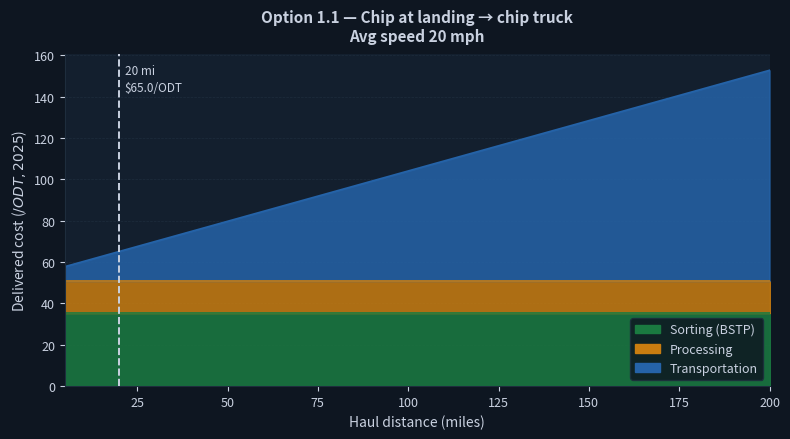

Here is the Python script that generated this plot: (Note: this script raises an exception after producing the figure.)
"""
Biomass_Transport.py  (formerly Sahoo_Final.py)
=======================
Forest residue delivered cost calculator based on Sahoo et al. (2019).

All inputs and outputs use US customary / English units:
  - Distance : miles (one-way haul)
  - Speed    : mph
  - Cost     : $/ODT  (oven-dry short tons; 1 ODT = 2,000 lb)

Public API
----------
delivered_cost(option_id, distance_miles, speed_mph, cost_year) -> dict
    Single-point cost breakdown for one option.

cost_vs_distance(option_id, speed_mph, cost_year, distance_range, n_points) -> pd.DataFrame
    Delivered cost curve across a distance range (5–200 miles).

compare_options(distance_miles, speed_mph, cost_year, option_ids) -> pd.DataFrame
    Selected options at a single distance/speed, sorted by total cost.

plot_cost_vs_distance(option_id, speed_mph, cost_year, mark_distance, ax) -> Figure
    Stacked-area chart of cost components vs haul distance for one option.

plot_compare_options(distance_miles, speed_mph, cost_year, option_ids, ax) -> Figure
    Stacked horizontal bar chart comparing options at a fixed distance.
    Pass option_ids to restrict to a subset (e.g. ["1.1","1.2"] for SAF forest).

plot_cost_sensitivity(option_id, distance_miles, speed_mph, cost_year,
                      param, pct_range, n_points, ax) -> Figure
    Tornado-style sensitivity: vary one base parameter ± pct_range and show
    how total delivered cost responds.  Useful for understanding which cost
    driver matters most at a given haul distance.

plot_speed_sensitivity(option_id, distance_miles, cost_year,
                       speed_range, ax) -> Figure
    Total delivered cost vs truck speed for one option at a fixed distance.
    Shows the operating speed that minimises cost (typically 25–35 mph).

plot_multi_option_distance(option_ids, speed_mph, cost_year,
                           distance_range, ax) -> Figure
    Line chart: total delivered cost vs distance for multiple options on one
    set of axes.  Reveals the distance at which options cross over in cost
    rank — handy for choosing between chip-at-landing vs log-truck strategies.

plot_cost_breakdown_bar(option_id, distance_miles, speed_mph, cost_year,
                        ax) -> Figure
    Simple vertical stacked bar showing the three cost components as absolute
    $/ODT values with percentage annotations.  Good for a concise single-scenario
    snapshot in a report or dashboard card.

Options
-------
  1.1  Chip at landing → chip truck       (disc_chipper + star_screener, chips)
  1.2  Log truck → chip at plant          (disc_chipper + star_screener, logs)
  1.3  Micro-chip at landing → chip truck (microchipper, microchips)
  1.4  Log truck → micro-chip at plant    (microchipper, logs)
  2.1  Grind slash at landing → hog fuel  (drum_grinder, hog_fuel, +BSTP)
  2.2  Slash truck → grind at plant       (drum_grinder, slash, +BSTP)
  2.3  Grind all residues (no sorting)    (drum_grinder, hog_fuel, no BSTP)
  3.1  Mill residues — direct transport   (no processing, mill_residues)
"""

from __future__ import annotations
from functools import lru_cache
import numpy as np
import pandas as pd
import os

# ---------------------------------------------------------------------------
# Unit conversion constants
# ---------------------------------------------------------------------------

_MI_TO_KM    = 1.60934        # miles → km
_MPH_TO_KMH  = 1.60934        # mph   → km/h
_ODMT_TO_ODT = 1.10231        # 1 oven-dry metric ton = 1.10231 oven-dry short tons
                               # $/ODMT ÷ _ODMT_TO_ODT = $/ODT

_CPI = {  # CPI-U annual averages (BLS); 2024-2026 estimated/projected
    2006:201.6, 2007:207.3, 2008:215.3, 2009:214.5, 2010:218.1,
    2011:224.9, 2012:229.6, 2013:233.0, 2014:236.7, 2015:237.0,
    2016:240.0, 2017:245.1, 2018:251.1, 2019:255.7, 2020:258.8,
    2021:271.0, 2022:292.7, 2023:304.1, 2024:310.3, 2025:316.8, 2026:323.4,
}

# ---------------------------------------------------------------------------
# Constants — all from Sahoo et al. (2019) Tables 1–3
# (internal calculations remain in SI; outputs converted to $/ODT)
# ---------------------------------------------------------------------------

# Truck/tractor (Table 3)
_T = dict(
    tractor_price    = 130_000,
    trailer_log      =  38_000,
    trailer_chip_van =  80_000,
    salvage          =   0.20,
    tractor_life_km  = 1_207_008,
    tractor_life_yr  =  10,
    trailer_life_km  = 2_414_016,
    trailer_life_yr  =  20,
    utilization      =   0.85,
    driver_wage      =  20.81,
    fringe           =   0.35,
    fuel_km_per_l    =   2.17,
    fuel_price       =   0.75,   # $/L
    oil_km           =  16_000,
    oil_days         =  28,
    oil_price        = 242.89,
    n_steering       =   2,
    n_drive          =   8,
    n_trailer        =   8,
    steer_life_km    =  40_000,
    drive_life_km    =  65_000,
    trailer_life_km2 =  65_000,
    new_tire         = 465.78,
    retread          = 174.67,
    pct_new_drive    =   0.20,
    pct_new_trailer  =   0.20,
    lube_per_km      =   0.041,
    admin_per_day    =  12.5,
    license_annual   =  2_225,
    misc_annual      =  2_000,
    insurance_pct    =   0.0595,
    working_days     = 270,
    hours_per_day    =  11,
)

# Feedstock transport config: (trailer price, load min, unload min, payload ODMT)
_FEEDSTOCK = {
    "logs":          (_T["trailer_log"],      14.0, 14.0,  17.00),
    "chips":         (_T["trailer_chip_van"], 37.0, 18.5,  18.30),
    "microchips":    (_T["trailer_chip_van"], 37.0, 18.5,  18.30 * 1.07),
    "hog_fuel":      (_T["trailer_chip_van"], 37.0, 18.5,  12.50),
    "slash":         (_T["trailer_chip_van"], 37.0, 18.5,   8.90),
    "mill_residues": (_T["trailer_chip_van"], 37.0, 18.5,  14.50),
}

# Processing equipment (Table 2)
# (kW, price, salvage, life_yr, util, repair_pct, fuel_l_kwh, prod_odmt_hr, loader_key)
_EQUIP = {
    "disc_chipper":  (650,  457_696, 0.20, 5, 0.80, 1.00, 0.12,  37.40, "jd"),
    "drum_chipper":  (570,  406_841, 0.20, 5, 0.80, 1.00, 0.11,  37.70, "jd"),
    "microchipper":  (570,  522_790, 0.20, 5, 0.80, 1.00, 0.13,  33.25, "jd"),
    "tub_grinder":   (470,  522_780, 0.20, 5, 0.90, 0.90, 0.15,  14.59, "jd"),
    "drum_grinder":  (783,  661_116, 0.20, 5, 0.85, 1.00, 0.13,  37.75, "fel"),
    "deck_screener": (95.5, 340_000, 0.20, 8, 0.85, 0.30, 0.12,  13.05, "fel"),
    "star_screener": (55,   495_000, 0.20, 8, 0.85, 1.00, 0.12,  31.10, "jd"),
}

# Loaders: (price, salvage, life_yr, util, repair_pct, fuel_l_kwh, kW)
_LOADER = {
    "fel": (104_490, 0.321, 10, 0.85, 1.00, 0.26,  76),
    "jd":  (432_268, 0.20,  10, 0.80, 0.80, 0.16, 145),
}

# Base economic params (Table 1)
_E = dict(
    r           = 0.06,
    insurance   = 0.03,
    labor_wage  = 17.73,
    fringe      = 0.35,
    fuel_price  = 0.61,   # $/L
    lube_pct    = 0.385,
    sched_hr_yr = 2_160,
    load_factor = 0.54,
)

_BSTP_2017 = 30.0   # $/ODMT in 2017 dollars (moderate-intensity sorting)
_BASE_YEAR  = 2017

# Supply chain option definitions — exposed without underscore for dashboard access
OPTIONS: dict[str, dict] = {
    "1.1": dict(label="Chip at landing → chip truck",       equip=["disc_chipper","star_screener"], transport="chips",         bstp=True),
    "1.2": dict(label="Log truck → chip at plant",          equip=["disc_chipper","star_screener"], transport="logs",          bstp=True),
    "1.3": dict(label="Micro-chip at landing → chip truck", equip=["microchipper"],                 transport="microchips",    bstp=True),
    "1.4": dict(label="Log truck → micro-chip at plant",    equip=["microchipper"],                 transport="logs",          bstp=True),
    "2.1": dict(label="Grind slash at landing → hog fuel",  equip=["drum_grinder"],                 transport="hog_fuel",      bstp=True),
    "2.2": dict(label="Slash truck → grind at plant",       equip=["drum_grinder"],                 transport="slash",         bstp=True),
    "2.3": dict(label="Grind all residues (no sorting)",    equip=["drum_grinder"],                 transport="hog_fuel",      bstp=False),
    "3.1": dict(label="Mill residues — direct transport",   equip=[],                               transport="mill_residues", bstp=False),
    "4.1": dict(label="Chip at landing → chip truck",       equip=["disc_chipper","star_screener"], transport="chips",         bstp=False),
    "4.2": dict(label="Log truck → chip at plant",          equip=["disc_chipper","star_screener"], transport="logs",          bstp=False),
    "4.3": dict(label="Micro-chip at landing → chip truck", equip=["microchipper"],                 transport="microchips",    bstp=False),
    "4.4": dict(label="Log truck → micro-chip at plant",    equip=["microchipper"],                 transport="logs",          bstp=False),
}

# Underscore alias kept for backward compatibility with any existing callers
_OPTIONS = OPTIONS

# ---------------------------------------------------------------------------
# Internal helpers  (all work in SI; costs in $/ODMT until final conversion)
# ---------------------------------------------------------------------------

def _crf(r: float, n: float) -> float:
    """Capital Recovery Factor."""
    return (r * (1 + r)**n) / ((1 + r)**n - 1)


def _annual_costs_machine(price: float, salvage: float, life_yr: float,
                           kw: float, fuel_l_kwh: float, repair_pct: float,
                           util: float) -> float:
    """Total annual cost ($) for one machine — Sahoo et al. method."""
    r, E = _E["r"], _E
    n    = life_yr

    acc       = _crf(r, n) * (price * (1 - salvage)) / (1 + r)**n
    ayi       = (price * (1 - salvage) * (n + 1)) / (2 * n) + salvage * price
    fixed     = acc + ayi * E["insurance"]

    pmh       = E["sched_hr_yr"] * util
    fuel      = kw * E["load_factor"] * fuel_l_kwh * E["fuel_price"] * pmh
    oil       = fuel * E["lube_pct"]
    repair    = repair_pct * (price * (1 - salvage) / n)
    labor     = E["sched_hr_yr"] * E["labor_wage"] * (1 + E["fringe"])

    return fixed + fuel + oil + repair + labor


@lru_cache(maxsize=None)
def _processing_cost_per_odmt(equip_key: str) -> float:
    """$/ODMT for one piece of processing equipment plus its loader. Cached.

    Note — replicates original Sahoo code behaviour:
      • Loader fixed costs use the loader's purchase price but the
        *equipment's* salvage and life (not the loader's own values).
      • Loader variable costs (fuel, oil, repair, labor) are computed
        using the *equipment's* kW, fuel rate, and price — matching the
        original code's use of self.* attributes throughout.
    """
    kw, price, salvage, life, util, repair, fuel_l, prod, loader_key = _EQUIP[equip_key]
    lp  = _LOADER[loader_key]   # (price, salvage, life, util, repair, fuel, kw)
    pmh = _E["sched_hr_yr"] * util

    eq_annual = _annual_costs_machine(price, salvage, life, kw, fuel_l, repair, util)

    # Loader fixed: loader purchase price, but equipment salvage & life
    r, n         = _E["r"], life
    loader_acc   = _crf(r, n) * (lp[0] * (1 - salvage)) / (1 + r)**n
    loader_ayi   = (lp[0] * (1 - salvage) * (n + 1)) / (2 * n) + salvage * lp[0]
    loader_fixed = loader_acc + loader_ayi * _E["insurance"]

    # Loader variable: equipment kW/fuel/price (matches original self.* usage)
    loader_fuel   = kw * _E["load_factor"] * fuel_l * _E["fuel_price"] * pmh
    loader_oil    = loader_fuel * _E["lube_pct"]
    loader_repair = repair * (price * (1 - salvage) / life)
    loader_labor  = _E["sched_hr_yr"] * _E["labor_wage"] * (1 + _E["fringe"])
    loader_var    = loader_fuel + loader_oil + loader_repair + loader_labor

    return (eq_annual + loader_fixed + loader_var) / pmh / prod


def _transport_cost_per_odmt(feedstock: str, distance_km: float,
                              speed_kmh: float) -> float:
    """$/ODMT for truck transport at a given one-way distance and speed."""
    trailer_price, load_min, unload_min, payload = _FEEDSTOCK[feedstock]
    t = _T

    pmh_yr    = t["working_days"] * t["hours_per_day"] * t["utilization"]
    annual_km = pmh_yr * speed_kmh

    def _fixed(price: float, salvage: float, life_km: float,
               life_yr: float, licensed: bool) -> float:
        n   = min(life_km / annual_km, life_yr)
        r   = 0.06
        acc = _crf(r, n) * (price * (1 - salvage)) / (1 + r)**n
        ayi = (price * (1 - salvage) * (n + 1)) / (2 * n) + salvage * price
        lic = (t["license_annual"] + t["misc_annual"]) if licensed else 0.0
        return acc + ayi * t["insurance_pct"] + lic

    def _variable(is_tractor: bool) -> float:
        lube = t["lube_per_km"] * annual_km
        if is_tractor:
            fuel  = annual_km * t["fuel_price"] / (1/t["fuel_km_per_l"] + 1/t["fuel_km_per_l"])
            oil   = max(annual_km / t["oil_km"], 365 / t["oil_days"]) * t["oil_price"]
            steer = t["n_steering"] * annual_km / t["steer_life_km"] * t["new_tire"]
            d_new = t["n_drive"] * annual_km * t["pct_new_drive"] / t["drive_life_km"] * t["new_tire"]
            d_ret = t["n_drive"] * annual_km * (1 - t["pct_new_drive"]) / (t["drive_life_km"] * 0.8) * t["retread"]
            admin = t["admin_per_day"] * t["working_days"]
            labor = t["hours_per_day"] * t["working_days"] * t["driver_wage"] * (1 + t["fringe"])
            return fuel + oil + steer + d_new + d_ret + lube + admin + labor
        else:
            t_new = t["n_trailer"] * annual_km * t["pct_new_trailer"] / t["trailer_life_km2"] * t["new_tire"]
            t_ret = t["n_trailer"] * annual_km * (1 - t["pct_new_trailer"]) / (t["trailer_life_km2"] * 0.8) * t["retread"]
            return t_new + t_ret + lube

    total_annual = (
        _fixed(t["tractor_price"], t["salvage"], t["tractor_life_km"], t["tractor_life_yr"], True)  +
        _fixed(trailer_price,      t["salvage"], t["trailer_life_km"], t["trailer_life_yr"], False) +
        _variable(True) + _variable(False)
    )
    hourly = total_annual / pmh_yr
    trip_h = (load_min + unload_min) / 60.0 + 2 * distance_km / speed_kmh
    return trip_h * hourly / payload


def _inflation(from_year: int, to_year: int) -> float:
    """CPI-U inflation multiplier between two years."""
    if from_year not in _CPI or to_year not in _CPI:
        raise ValueError(f"CPI data unavailable for {from_year} or {to_year}. "
                         f"Available: {min(_CPI)}-{max(_CPI)}")
    return _CPI[to_year] / _CPI[from_year]


def _to_odt(cost_per_odmt: float) -> float:
    """Convert $/ODMT → $/ODT."""
    return cost_per_odmt / _ODMT_TO_ODT


# ---------------------------------------------------------------------------
# Public API — core calculations
# ---------------------------------------------------------------------------

def delivered_cost(
    option_id: str,
    distance_miles: float,
    speed_mph: float = 20.0,
    cost_year: int = 2025,
) -> dict:
    """
    Calculate delivered cost breakdown for one supply chain option.

    Parameters
    ----------
    option_id : str
        One of '1.1', '1.2', ..., '3.1'  (see module docstring).
    distance_miles : float
        One-way haul distance in miles.  Must be > 0.
    speed_mph : float
        Average truck speed in mph (default 20 mph ≈ 32 km/h, typical forest road).
    cost_year : int
        Dollar-year for output costs (CPI inflation from 2017 base year).

    Returns
    -------
    dict with keys:
        option_id, label, distance_miles, speed_mph, cost_year,
        bstp, processing, transportation, total   — all $/ODT
    """
    if option_id not in OPTIONS:
        raise ValueError(f"Unknown option '{option_id}'. Choose from: {list(OPTIONS)}")
    if distance_miles <= 0:
        raise ValueError(f"distance_miles must be > 0, got {distance_miles}")

    opt       = OPTIONS[option_id]
    mult      = _inflation(_BASE_YEAR, cost_year)
    dist_km   = distance_miles * _MI_TO_KM
    speed_kmh = speed_mph * _MPH_TO_KMH

    bstp           = _to_odt((_BSTP_2017 * mult) if opt["bstp"] else 0.0)
    processing     = _to_odt(sum(_processing_cost_per_odmt(eq) for eq in opt["equip"]) * mult)
    transportation = _to_odt(_transport_cost_per_odmt(opt["transport"], dist_km, speed_kmh) * mult)

    return {
        "option_id":      option_id,
        "label":          opt["label"],
        "distance_miles": distance_miles,
        "speed_mph":      speed_mph,
        "cost_year":      cost_year,
        "bstp":           round(bstp,           4),
        "processing":     round(processing,     4),
        "transportation": round(transportation, 4),
        "total":          round(bstp + processing + transportation, 4),
    }


def cost_vs_distance(
    option_id: str,
    speed_mph: float = 20.0,
    cost_year: int = 2025,
    distance_range: tuple[float, float] = (5, 200),
    n_points: int = 80,
) -> pd.DataFrame:
    """
    Delivered cost curve over a range of haul distances.

    Returns
    -------
    pd.DataFrame with columns:
        distance_miles, bstp, processing, transportation, total  — all $/ODT
    """
    distances = np.linspace(distance_range[0], distance_range[1], n_points)
    opt       = OPTIONS[option_id]
    mult      = _inflation(_BASE_YEAR, cost_year)
    speed_kmh = speed_mph * _MPH_TO_KMH

    bstp_val = _to_odt((_BSTP_2017 * mult) if opt["bstp"] else 0.0)
    proc_val = _to_odt(sum(_processing_cost_per_odmt(eq) for eq in opt["equip"]) * mult)

    trans_vals = np.array([
        _to_odt(_transport_cost_per_odmt(opt["transport"], d * _MI_TO_KM, speed_kmh) * mult)
        for d in distances
    ])

    return pd.DataFrame({
        "distance_miles": distances,
        "bstp":           bstp_val,
        "processing":     proc_val,
        "transportation": trans_vals,
        "total":          bstp_val + proc_val + trans_vals,
    })


def compare_options(
    distance_miles: float,
    speed_mph: float = 20.0,
    cost_year: int = 2025,
    option_ids: list[str] | None = None,
) -> pd.DataFrame:
    """
    Compare supply chain options at a given distance and speed.

    Parameters
    ----------
    option_ids : list of str, optional
        Subset of option IDs to include (e.g. ["1.1","1.2","1.3","1.4"] for
        SAF forest, ["2.1","2.2","2.3"] for bioenergy forest, ["3.1"] for mill).
        If None, all eight options are included.

    Returns
    -------
    pd.DataFrame sorted by ascending total cost, with columns:
        option_id, label, bstp, processing, transportation, total  — all $/ODT
    """
    ids  = option_ids if option_ids is not None else list(OPTIONS)
    rows = [delivered_cost(oid, distance_miles, speed_mph, cost_year) for oid in ids]
    df   = pd.DataFrame(rows)[["option_id","label","bstp","processing","transportation","total"]]
    return df.sort_values("total").reset_index(drop=True)


# ---------------------------------------------------------------------------
# Plotting helpers
# ---------------------------------------------------------------------------

# ── Dashboard-matched dark theme ─────────────────────────────────────────────
# Colors align with the Streamlit dashboard palette:
#   bstp           → forest green  (#22c55e family)
#   processing     → amber         (#f59e0b family)
#   transportation → steel blue    (#60a5fa family)
_C = dict(bstp="#1a7a40", processing="#c97d10", transportation="#2563a8")

_BG      = "#0e1621"   # dark navy — matches dashboard background
_BG_AX   = "#131f2e"   # slightly lighter for axes area
_GRID    = "#1e2d3d"   # subtle grid lines
_TEXT    = "#c9d1e0"   # light grey text
_TEXT_DIM= "#4a5a6a"   # dimmed label text
_SPINE   = "#1e2d3d"   # spine color
_FONT    = "DejaVu Sans"  # matplotlib default; closest to dashboard sans-serif

def _apply_style(ax) -> None:
    """Apply dark dashboard theme to a matplotlib Axes."""
    fig = ax.get_figure()
    fig.patch.set_facecolor(_BG)
    ax.set_facecolor(_BG_AX)
    ax.spines[["top", "right"]].set_visible(False)
    ax.spines[["left", "bottom"]].set_color(_SPINE)
    ax.yaxis.grid(True, linestyle="--", linewidth=0.5, color=_GRID)
    ax.xaxis.grid(False)
    ax.set_axisbelow(True)
    ax.tick_params(colors=_TEXT, labelsize=9)
    ax.xaxis.label.set_color(_TEXT)
    ax.yaxis.label.set_color(_TEXT)
    ax.title.set_color(_TEXT)
    # Dollar sign labels on axes — ensure they render as plain text
    for lbl in ax.get_xticklabels() + ax.get_yticklabels():
        lbl.set_color(_TEXT)


# ---------------------------------------------------------------------------
# Plot 1 — stacked area: cost vs distance for one option
# ---------------------------------------------------------------------------

def plot_cost_vs_distance(
    option_id: str,
    speed_mph: float = 20.0,
    cost_year: int = 2025,
    mark_distance: float | None = None,
    ax=None,
):
    """
    Stacked-area chart of BSTP / processing / transportation vs haul distance
    for a single supply-chain option.

    Parameters
    ----------
    mark_distance : float, optional
        Draw a vertical dashed reference line at this distance (miles).
        Annotated with the total $/ODT at that distance.
    ax : matplotlib Axes, optional
        Axes to draw on; creates a new figure if None.

    Returns
    -------
    matplotlib.figure.Figure
    """
    import matplotlib.pyplot as plt
    import matplotlib.patches as mpatches

    df  = cost_vs_distance(option_id, speed_mph, cost_year)
    opt = OPTIONS[option_id]

    standalone = ax is None
    if standalone:
        fig, ax = plt.subplots(figsize=(8, 4.5))
        fig.patch.set_facecolor(_BG)
    else:
        fig = ax.get_figure()
    ax.set_facecolor(_BG_AX)

    x     = df["distance_miles"].values
    bstp  = df["bstp"].values
    proc  = df["processing"].values
    trans = df["transportation"].values

    ax.fill_between(x, 0,           bstp,                color=_C["bstp"],          alpha=0.85)
    ax.fill_between(x, bstp,        bstp + proc,         color=_C["processing"],    alpha=0.85)
    ax.fill_between(x, bstp + proc, bstp + proc + trans, color=_C["transportation"],alpha=0.85)

    for bottom, top, color in [
        (np.zeros_like(x), bstp,           _C["bstp"]),
        (bstp,             bstp + proc,     _C["processing"]),
        (bstp + proc,      bstp+proc+trans, _C["transportation"]),
    ]:
        if np.any(top - bottom > 0.01):
            ax.plot(x, top, color=color, linewidth=1.2)

    if mark_distance is not None:
        idx   = int(np.argmin(np.abs(x - mark_distance)))
        total = bstp[idx] + proc[idx] + trans[idx]
        ax.axvline(mark_distance, color=_TEXT, linewidth=1.4, linestyle="--", zorder=5)
        ax.text(mark_distance + 1.5, ax.get_ylim()[1] * 0.97,
                f"{mark_distance:.0f} mi\n${total:.1f}/ODT",
                fontsize=8.5, color=_TEXT, va="top", linespacing=1.4)

    ax.set_xlabel("Haul distance (miles)", fontsize=10)
    ax.set_ylabel(f"Delivered cost ($/ODT, {cost_year} $)", fontsize=10)
    ax.set_title(
        f"Option {option_id} — {opt['label']}\nAvg speed {speed_mph:.0f} mph",
        fontsize=11, fontweight="bold", pad=10,
    )
    ax.set_xlim(x[0], x[-1])
    ax.set_ylim(0)
    ax.legend(
        handles=[
            mpatches.Patch(color=_C["bstp"],          label="Sorting (BSTP)"),
            mpatches.Patch(color=_C["processing"],     label="Processing"),
            mpatches.Patch(color=_C["transportation"], label="Transportation"),
        ],
        fontsize=9, framealpha=0.85, facecolor=_BG, edgecolor=_SPINE, labelcolor=_TEXT, loc="lower right",
    )
    _apply_style(ax)
    if standalone:
        fig.tight_layout()
    return fig


# ---------------------------------------------------------------------------
# Plot 2 — horizontal stacked bar: compare options at a fixed distance
# ---------------------------------------------------------------------------

def plot_compare_options(
    distance_miles: float,
    speed_mph: float = 20.0,
    cost_year: int = 2025,
    option_ids: list[str] | None = None,
    ax=None,
):
    """
    Horizontal stacked bar chart comparing supply-chain options at a fixed distance.
    Bars sorted by ascending total cost.

    Parameters
    ----------
    option_ids : list of str, optional
        Restrict chart to this subset of options.  If None, all eight options
        are shown.  Pass e.g. ["1.1","1.2","1.3","1.4"] when comparing SAF
        forest options, or ["2.1","2.2","2.3"] for bioenergy forest.
    ax : matplotlib Axes, optional
        Axes to draw on; creates a new figure if None.

    Returns
    -------
    matplotlib.figure.Figure
    """
    import matplotlib.pyplot as plt
    import matplotlib.patches as mpatches

    df = compare_options(distance_miles, speed_mph, cost_year, option_ids)

    standalone = ax is None
    if standalone:
        n_bars = len(df)
        fig, ax = plt.subplots(figsize=(9, 1.5 + n_bars * 0.65))
        fig.patch.set_facecolor(_BG)
    else:
        fig = ax.get_figure()
    ax.set_facecolor(_BG_AX)

    y_labels = [f"Opt {r.option_id}" for r in df.itertuples()]
    y        = np.arange(len(df))
    bstp     = df["bstp"].values
    proc     = df["processing"].values
    trans    = df["transportation"].values
    totals   = df["total"].values

    bar_h = 0.55
    ax.barh(y, bstp,  bar_h,                  color=_C["bstp"],          edgecolor="white", linewidth=0.7)
    ax.barh(y, proc,  bar_h, left=bstp,        color=_C["processing"],    edgecolor="white", linewidth=0.7)
    ax.barh(y, trans, bar_h, left=bstp + proc, color=_C["transportation"],edgecolor="white", linewidth=0.7)

    for i, total in enumerate(totals):
        ax.text(total + 0.3, i, f"${total:.1f}", va="center", ha="left",
                fontsize=9, fontweight="bold", color=_TEXT)

    ax.set_yticks(y)
    ax.set_yticklabels(y_labels, fontsize=9)
    ax.set_xlabel(f"Delivered cost ($/ODT, {cost_year} $)", fontsize=10)
    ax.set_title(
        f"Supply Chain Option Comparison\n"
        f"{distance_miles:.0f}-mile haul · {speed_mph:.0f} mph avg speed",
        fontsize=11, fontweight="bold", pad=10,
    )
    ax.set_xlim(0, totals.max() * 1.15)
    ax.legend(
        handles=[
            mpatches.Patch(color=_C["bstp"],          label="Sorting (BSTP)"),
            mpatches.Patch(color=_C["processing"],     label="Processing"),
            mpatches.Patch(color=_C["transportation"], label="Transportation"),
        ],
        fontsize=9, framealpha=0.85, facecolor=_BG, edgecolor=_SPINE, labelcolor=_TEXT, loc="lower right",
    )
    _apply_style(ax)
    ax.xaxis.grid(True, linestyle="--", linewidth=0.6, color=_GRID)
    ax.yaxis.grid(False)
    if standalone:
        fig.tight_layout()
    return fig


# ---------------------------------------------------------------------------
# Plot 3 — multi-option line chart: total cost vs distance
# ---------------------------------------------------------------------------

def plot_multi_option_distance(
    option_ids: list[str] | None = None,
    speed_mph: float = 20.0,
    cost_year: int = 2025,
    distance_range: tuple[float, float] = (5, 200),
    mark_distance: float | None = None,
    ax=None,
):
    """
    Total delivered cost vs haul distance for multiple options on one axes.

    Useful for identifying the distance breakeven point between options —
    e.g. at what haul distance does chipping at landing become cheaper than
    sending whole logs to the plant.

    Parameters
    ----------
    option_ids : list of str, optional
        Options to plot.  Defaults to all eight.  Pass a subset for clarity
        (e.g. ["1.1","1.2","2.1"] to compare the main forest options).
    mark_distance : float, optional
        Draw a vertical reference line at this distance (weighted avg haul).
    ax : matplotlib Axes, optional

    Returns
    -------
    matplotlib.figure.Figure
    """
    import matplotlib.pyplot as plt

    ids = option_ids if option_ids is not None else list(OPTIONS)

    # Colour cycle — enough for up to 8 lines
    _line_colors = [
        "#2e5fa3", "#c9782a", "#4a7c59", "#8b3a8b",
        "#c94040", "#3a8ba0", "#a08b3a", "#555555",
    ]

    standalone = ax is None
    if standalone:
        fig, ax = plt.subplots(figsize=(9, 5))
        fig.patch.set_facecolor(_BG)
    else:
        fig = ax.get_figure()
    ax.set_facecolor(_BG_AX)

    for idx, oid in enumerate(ids):
        df    = cost_vs_distance(oid, speed_mph, cost_year, distance_range)
        color = _line_colors[idx % len(_line_colors)]
        ax.plot(df["distance_miles"], df["total"],
                color=color, linewidth=2.0,
                label=f"{oid} — {OPTIONS[oid]['label']}")

    if mark_distance is not None:
        ax.axvline(mark_distance, color="#333333", linewidth=1.3,
                   linestyle="--", zorder=5)
        ax.text(mark_distance + 1.5, ax.get_ylim()[1] * 0.98,
                f"{mark_distance:.0f} mi",
                fontsize=8.5, color="#333333", va="top")

    ax.set_xlabel("Haul distance (miles)", fontsize=10)
    ax.set_ylabel(f"Total delivered cost ($/ODT, {cost_year} $)", fontsize=10)
    ax.set_title(
        f"Cost vs Distance — {speed_mph:.0f} mph avg speed",
        fontsize=11, fontweight="bold", pad=10,
    )
    ax.set_xlim(distance_range[0], distance_range[1])
    ax.set_ylim(0)
    ax.legend(fontsize=9, framealpha=0.85, facecolor=_BG, edgecolor=_SPINE, labelcolor=_TEXT,
              loc="upper left", ncol=1)
    _apply_style(ax)
    if standalone:
        fig.tight_layout()
    return fig


# ---------------------------------------------------------------------------
# Plot 4 — speed sensitivity: total cost vs truck speed at fixed distance
# ---------------------------------------------------------------------------

def plot_speed_sensitivity(
    option_id: str,
    distance_miles: float,
    cost_year: int = 2025,
    speed_range: tuple[float, float] = (10, 50),
    mark_speed: float | None = None,
    n_points: int = 60,
    ax=None,
):
    """
    Total delivered cost vs average truck speed for one option at a fixed distance.

    Shows how sensitive the economics are to road conditions / speed restrictions.
    The transportation component is the only one that varies with speed; BSTP and
    processing are drawn as a flat reference band at the bottom.

    Parameters
    ----------
    distance_miles : float
        Fixed one-way haul distance (miles).
    speed_range : (min_mph, max_mph)
        Speed range to sweep.
    mark_speed : float, optional
        Draw a vertical marker at this speed (e.g. the current slider value).
    ax : matplotlib Axes, optional

    Returns
    -------
    matplotlib.figure.Figure
    """
    import matplotlib.pyplot as plt

    opt    = OPTIONS[option_id]
    mult   = _inflation(_BASE_YEAR, cost_year)
    dist_km = distance_miles * _MI_TO_KM

    speeds      = np.linspace(speed_range[0], speed_range[1], n_points)
    bstp_val    = _to_odt((_BSTP_2017 * mult) if opt["bstp"] else 0.0)
    proc_val    = _to_odt(sum(_processing_cost_per_odmt(eq) for eq in opt["equip"]) * mult)
    fixed_floor = bstp_val + proc_val

    trans_vals = np.array([
        _to_odt(_transport_cost_per_odmt(opt["transport"], dist_km, s * _MPH_TO_KMH) * mult)
        for s in speeds
    ])
    totals = fixed_floor + trans_vals

    standalone = ax is None
    if standalone:
        fig, ax = plt.subplots(figsize=(8, 4.5))
        fig.patch.set_facecolor(_BG)
    else:
        fig = ax.get_figure()
    ax.set_facecolor(_BG_AX)

    # Shaded band for fixed (non-speed-sensitive) costs
    ax.axhspan(0, fixed_floor, color="#d8e8d8", alpha=0.55, zorder=0)
    ax.text(speed_range[0] + 0.5, fixed_floor * 0.5,
            f"Fixed (BSTP + Processing)\n${fixed_floor:.1f}/ODT",
            fontsize=8, color="#3a6a3a", va="center")

    ax.plot(speeds, totals, color=_C["transportation"], linewidth=2.2, zorder=3)
    ax.fill_between(speeds, fixed_floor, totals,
                    color=_C["transportation"], alpha=0.20, zorder=2)

    if mark_speed is not None:
        idx   = int(np.argmin(np.abs(speeds - mark_speed)))
        total = totals[idx]
        ax.axvline(mark_speed, color="#333333", linewidth=1.3, linestyle="--", zorder=5)
        ax.text(mark_speed + 0.4, total * 1.01,
                f"{mark_speed:.0f} mph\n${total:.1f}/ODT",
                fontsize=8.5, color="#333333", va="bottom", linespacing=1.4)

    ax.set_xlabel("Average truck speed (mph)", fontsize=10)
    ax.set_ylabel(f"Total delivered cost ($/ODT, {cost_year} $)", fontsize=10)
    ax.set_title(
        f"Speed Sensitivity — Option {option_id}\n"
        f"{distance_miles:.0f}-mile haul",
        fontsize=11, fontweight="bold", pad=10,
    )
    ax.set_xlim(speed_range[0], speed_range[1])
    ax.set_ylim(0)
    _apply_style(ax)
    if standalone:
        fig.tight_layout()
    return fig


# ---------------------------------------------------------------------------
# Plot 5 — cost breakdown vertical bar (snapshot card)
# ---------------------------------------------------------------------------

def plot_cost_breakdown_bar(
    option_id: str,
    distance_miles: float,
    speed_mph: float = 20.0,
    cost_year: int = 2025,
    ax=None,
):
    """
    Vertical stacked bar showing BSTP / processing / transportation as $/ODT
    with percentage labels inside each segment.

    Intended as a compact single-scenario snapshot — fits neatly in a dashboard
    column next to a metric card.

    Returns
    -------
    matplotlib.figure.Figure
    """
    import matplotlib.pyplot as plt

    r = delivered_cost(option_id, distance_miles, speed_mph, cost_year)
    components = [
        ("Sorting\n(BSTP)",      r["bstp"],           _C["bstp"]),
        ("Processing",           r["processing"],      _C["processing"]),
        ("Transportation",       r["transportation"],  _C["transportation"]),
    ]
    total = r["total"]

    standalone = ax is None
    if standalone:
        fig, ax = plt.subplots(figsize=(3.5, 5))
        fig.patch.set_facecolor(_BG)
    else:
        fig = ax.get_figure()
    ax.set_facecolor(_BG_AX)

    bottom = 0.0
    for label, value, color in components:
        if value <= 0:
            continue
        ax.bar(0, value, bottom=bottom, color=color, width=0.5,
               edgecolor="white", linewidth=0.8)
        pct = value / total * 100
        if pct >= 5:   # only annotate segments large enough to read
            ax.text(0, bottom + value / 2,
                    f"${value:.1f}\n({pct:.0f}%)",
                    ha="center", va="center",
                    fontsize=9, color="white", fontweight="bold")
        bottom += value

    # Total label above bar
    ax.text(0, total + total * 0.02, f"${total:.1f}/ODT",
            ha="center", va="bottom", fontsize=10, fontweight="bold", color=_TEXT)

    ax.set_xlim(-0.6, 0.6)
    ax.set_ylim(0, total * 1.18)
    ax.set_xticks([])
    ax.set_ylabel(f"Delivered cost ($/ODT, {cost_year} $)", fontsize=9)
    ax.set_title(
        f"Option {option_id}\n{distance_miles:.0f} mi · {speed_mph:.0f} mph",
        fontsize=10, fontweight="bold", pad=8,
    )

    # Custom legend below the bar
    import matplotlib.patches as mpatches
    ax.legend(
        handles=[mpatches.Patch(color=c, label=l) for l, _, c in components if _ > 0],
        fontsize=9, framealpha=0.85, facecolor=_BG, edgecolor=_SPINE, labelcolor=_TEXT,
        loc="lower center", bbox_to_anchor=(0.5, -0.18), ncol=1,
    )
    _apply_style(ax)
    ax.yaxis.grid(True, linestyle="--", linewidth=0.6, color=_GRID)
    if standalone:
        fig.tight_layout()
    return fig


# ---------------------------------------------------------------------------
# Smoke test
# ---------------------------------------------------------------------------

if __name__ == "__main__":
    import matplotlib.pyplot as plt
    os.makedirs("Transport_plots", exist_ok=True)

    print("=== Single option ===")
    r = delivered_cost("1.1", distance_miles=20, speed_mph=20, cost_year=2025)
    for k, v in r.items():
        print(f"  {k:<18} {v}")

    print("\n=== Cost vs distance — first 5 rows ===")
    df = cost_vs_distance("1.1", speed_mph=20)
    print(df.head().to_string(index=False))

    print("\n=== SAF forest options @ 20 miles, 20 mph ===")
    print(compare_options(20, speed_mph=20, option_ids=["1.1","1.2","1.3","1.4",'4.1','4.2','4.3','4.4']).to_string(index=False))

    print("\n=== All options @ 20 miles, 20 mph ===")
    print(compare_options(20, speed_mph=20).to_string(index=False))

    print("\nGenerating plots...")

    fig1 = plot_cost_vs_distance("1.1", speed_mph=20, mark_distance=20)
    fig1.savefig("LCA_plots/plot_cost_vs_distance.png", dpi=150, bbox_inches="tight")

    fig2 = plot_compare_options(20, speed_mph=20)
    fig2.savefig("LCA_plots/plot_compare_options_all.png", dpi=150, bbox_inches="tight")

    fig2f = plot_compare_options(20, speed_mph=20, option_ids=["1.1","1.2","1.3","1.4",'4.1','4.2','4.3','4.4'])
    fig2f.savefig("LCA_plots/plot_compare_options_saf_forest.png", dpi=150, bbox_inches="tight")

    fig3 = plot_multi_option_distance(["1.1","1.2","2.1","2.3"], speed_mph=20, mark_distance=40)
    fig3.savefig("LCA_plots/plot_multi_option_distance.png", dpi=150, bbox_inches="tight")

    fig4 = plot_speed_sensitivity("1.1", distance_miles=40, mark_speed=20)
    fig4.savefig("LCA_plots/plot_speed_sensitivity.png", dpi=150, bbox_inches="tight")

    fig5 = plot_cost_breakdown_bar("1.1", distance_miles=40, speed_mph=20)
    fig5.savefig("LCA_plots/plot_cost_breakdown_bar.png", dpi=150, bbox_inches="tight")

    plt.close("all")
    print("Done.  Plots written to Transport_plots/")
